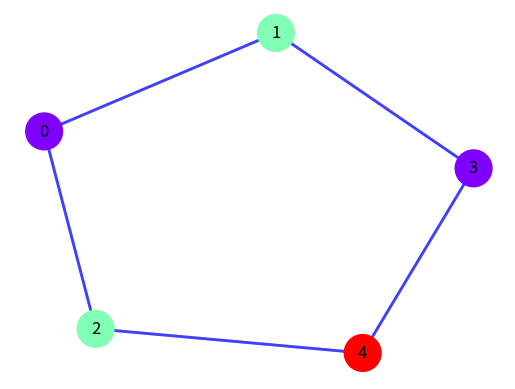

Reproduce this figure in Python.
activities = []


def greedy_coloring(matrix):
    n = len(matrix)
    colors = [-1] * n
    color = 0

    # Fungsi untuk memeriksa apakah warna yang diberikan aman untuk digunakan pada node tertentu
    def is_safe(node, color):
        for i in range(n):
            if matrix[node][i] == 1 and colors[i] == color:
                return False
        return True

    # Pewarnaan greedy
    for node in range(n):
        # Coba warnai node dengan warna yang belum digunakan pada tetangganya
        for c in range(color):
            if is_safe(node, c):
                colors[node] = c
                break
        # Jika tidak ada warna yang aman, gunakan warna baru
        if colors[node] == -1:
            colors[node] = color
            color += 1

    return colors


def generate_colored_graph(matrix):
    G = nx.from_numpy_array(matrix)
    pos = nx.spring_layout(G)  # Layout untuk menempatkan node secara visual

    colors = greedy_coloring(matrix)

    nx.draw_networkx_nodes(
        G, pos, node_size=700, node_color=colors, cmap=plt.cm.rainbow
    )  # Gambar node dengan warna
    nx.draw_networkx_labels(G, pos)  # Label node

    # Gambar edges
    for i in range(len(matrix)):
        for j in range(len(matrix)):
            if matrix[i][j] != 0:
                nx.draw_networkx_edges(
                    G, pos, edgelist=[(i, j)], width=2, alpha=0.5, edge_color="b"
                )

    plt.axis("off")  # Hilangkan sumbu x dan y
    plt.show()


def display_activities():
    print("Daftar Kegiatan:")
    for i, activity in enumerate(activities):
        print(f"{i+1}. {activity}")


def add_activity(new_activity):
    activities.append(new_activity)


import os
import numpy as np


def convert_to_numerical():
    numerical_activities = {activity: i for i, activity in enumerate(activities)}
    return numerical_activities


def generate_input_matrix(numerical_activities):
    n = len(numerical_activities)
    matrix = np.zeros((n, n), dtype=int)

    # Contoh hardcoded hubungan antar kegiatan
    matrix[0][1] = 1  # Kegiatan 1 dihubungkan dengan kegiatan 2
    matrix[1][0] = 1  # Kegiatan 2 dihubungkan dengan kegiatan 3
    matrix[2][0] = 1  # Kegiatan 3 dihubungkan kembali dengan kegiatan 1
    matrix[0][2] = 1  # Kegiatan 1 juga dihubungkan dengan kegiatan 3

    matrix[2][4] = 1
    matrix[4][2] = 1

    matrix[4][3] = 1
    matrix[3][4] = 1

    matrix[3][1] = 1
    matrix[1][3] = 1

    return matrix


import networkx as nx
import matplotlib.pyplot as plt


def generate_graph(adj_matrix):
    rows = len(adj_matrix)
    cols = rows

    G = nx.from_numpy_array(adj_matrix)
    pos = nx.spring_layout(G)  # Layout graf

    plt.figure(figsize=(8, 6))
    nx.draw(
        G,
        pos,
        node_color="skyblue",
        node_size=2000,
        edge_color="gray",
    )

    # Tambahkan label tepi
    edge_labels = {
        (i, j): adj_matrix[i][j]
        for i in range(rows)
        for j in range(cols)
        if adj_matrix[i][j] != 0
    }

    node_labels = {i: chr(i + 65) for i in range(len(adj_matrix))}

    nx.draw_networkx_edge_labels(G, pos, edge_labels=edge_labels, font_size=8)
    nx.draw_networkx_labels(G, pos, labels=node_labels, font_size=8)

    plt.show()


add_activity("Membuat Laporan")
add_activity("Presentasi Kegiatan")
add_activity("Melakukan Revisi")
add_activity("Meeting")
add_activity("Wawancara")
display_activities()

numerical_activities = convert_to_numerical()
print("Konversi ke numerical:", numerical_activities)

input_matrix = generate_input_matrix(numerical_activities)
print("Matriks Input:")
print(input_matrix)

generate_colored_graph(input_matrix)
